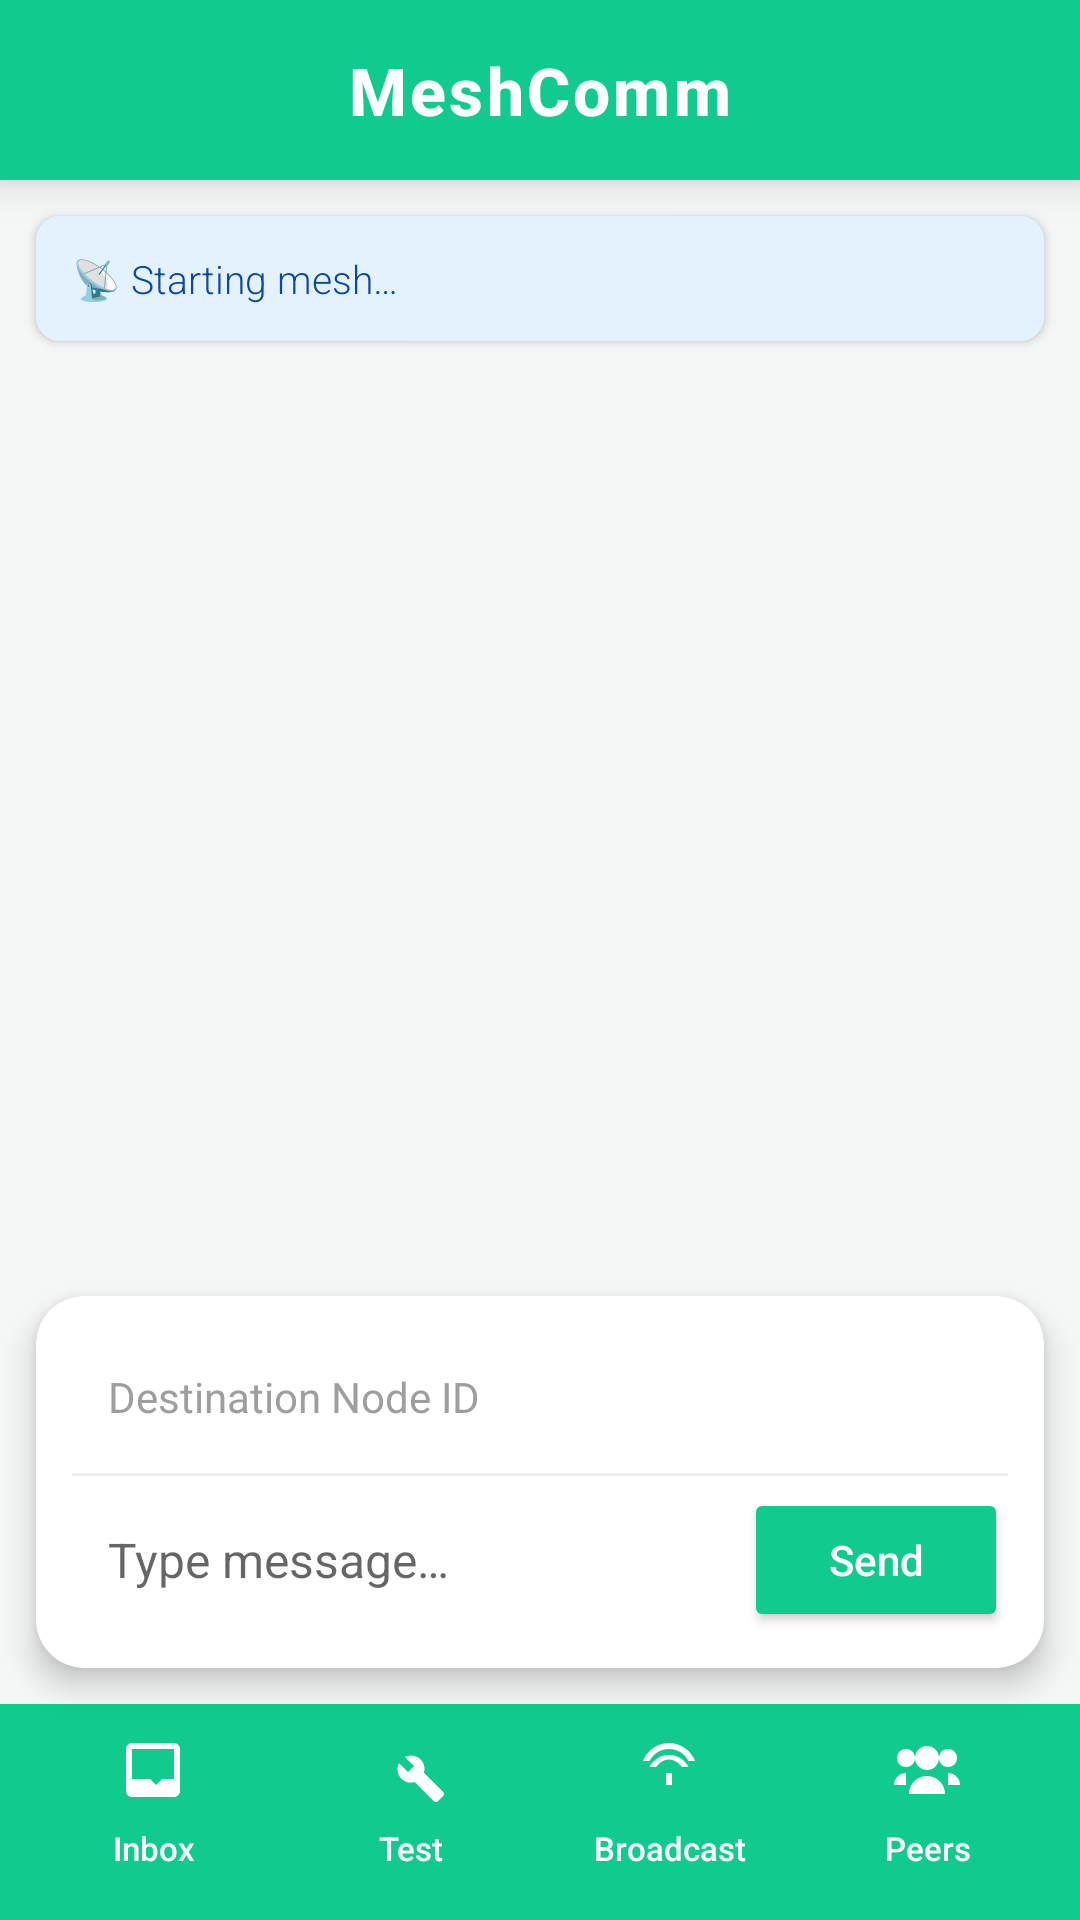

Layout XML and referenced resources for this Android screen:
<!-- AndroidManifest.xml: application theme Theme.AppCompat.Light.NoActionBar -->
<!-- res/layout/activity_main.xml -->
<?xml version="1.0" encoding="utf-8"?>
<LinearLayout xmlns:android="http://schemas.android.com/apk/res/android"
    xmlns:app="http://schemas.android.com/apk/res-auto"
    android:layout_width="match_parent"
    android:layout_height="match_parent"
    android:orientation="vertical"
    android:background="#F4F7F6"> <androidx.cardview.widget.CardView
    android:layout_width="match_parent"
    android:layout_height="60dp"
    app:cardBackgroundColor="#10CA8F"
    app:cardElevation="8dp"
    app:cardCornerRadius="0dp">

    <TextView
        android:layout_width="wrap_content"
        android:layout_height="wrap_content"
        android:layout_gravity="center"
        android:text="MeshComm"
        android:textColor="#FFFFFF"
        android:letterSpacing="0.05"
        android:textSize="22sp"
        android:fontFamily="sans-serif-medium"
        android:textStyle="bold"/>
</androidx.cardview.widget.CardView>

    <androidx.cardview.widget.CardView
        android:layout_width="match_parent"
        android:layout_height="wrap_content"
        android:layout_margin="12dp"
        app:cardCornerRadius="8dp"
        app:cardElevation="2dp">

        <TextView
            android:id="@+id/tvStatus"
            android:layout_width="match_parent"
            android:layout_height="wrap_content"
            android:background="#E3F2FD"
            android:padding="12dp"
            android:text="📡 Starting mesh…"
            android:textColor="#0D47A1"
            android:fontFamily="sans-serif-light"
            android:textSize="13sp"/>
    </androidx.cardview.widget.CardView>

    <androidx.recyclerview.widget.RecyclerView
        android:id="@+id/rvChat"
        android:layout_width="match_parent"
        android:layout_height="0dp"
        android:layout_weight="1"
        android:paddingHorizontal="12dp"
        android:clipToPadding="false"/>

    <androidx.cardview.widget.CardView
        android:layout_width="match_parent"
        android:layout_height="wrap_content"
        android:layout_margin="12dp"
        app:cardCornerRadius="16dp"
        app:cardElevation="6dp">

        <LinearLayout
            android:layout_width="match_parent"
            android:layout_height="wrap_content"
            android:orientation="vertical"
            android:padding="12dp">

            <EditText
                android:id="@+id/etDestination"
                android:layout_width="match_parent"
                android:layout_height="wrap_content"
                android:hint="Destination Node ID"
                android:padding="12dp"
                android:background="@android:color/transparent"
                android:inputType="text"
                android:textSize="14sp"
                android:textColorHint="#9E9E9E"/>

            <View
                android:layout_width="match_parent"
                android:layout_height="1dp"
                android:background="#EEEEEE"
                android:layout_marginVertical="4dp"/>

            <LinearLayout
                android:layout_width="match_parent"
                android:layout_height="wrap_content"
                android:orientation="horizontal"
                android:gravity="center_vertical">

                <EditText
                    android:id="@+id/etMessage"
                    android:layout_width="0dp"
                    android:layout_height="wrap_content"
                    android:layout_weight="1"
                    android:hint="Type message…"
                    android:background="@android:color/transparent"
                    android:padding="12dp"
                    android:inputType="textMultiLine"
                    android:maxLines="4"
                    android:textSize="16sp"/>

                <Button
                    android:id="@+id/btnSend"
                    android:layout_width="wrap_content"
                    android:layout_height="48dp"
                    android:backgroundTint="#10CA8F"
                    android:text="Send"
                    android:textAllCaps="false"
                    android:insetTop="0dp"
                    android:insetBottom="0dp"
                    app:cornerRadius="12dp"
                    android:textColor="#FFFFFF"/>
            </LinearLayout>
        </LinearLayout>
    </androidx.cardview.widget.CardView>

    <LinearLayout
        android:layout_width="match_parent"
        android:layout_height="72dp"
        android:background="#10CA8F"
        android:gravity="center"
        android:paddingHorizontal="8dp">

        <Button
            android:id="@+id/btnInbox"
            style="?android:attr/borderlessButtonStyle"
            android:layout_width="0dp"
            android:layout_height="match_parent"
            android:layout_weight="1"
            android:drawableTop="@drawable/ic_inbox"
            android:text="Inbox"
            android:textAllCaps="false"
            android:textColor="#FFFFFF"
            android:textSize="11sp"/>

        <Button
            android:id="@+id/btnTest"
            style="?android:attr/borderlessButtonStyle"
            android:layout_width="0dp"
            android:layout_height="match_parent"
            android:layout_weight="1"
            android:drawableTop="@drawable/ic_tools"
            android:text="Test"
            android:textAllCaps="false"
            android:textColor="#FFFFFF"
            android:textSize="11sp"/>

        <Button
            android:id="@+id/btnBroadcast"
            style="?android:attr/borderlessButtonStyle"
            android:layout_width="0dp"
            android:layout_height="match_parent"
            android:layout_weight="1"
            android:drawableTop="@drawable/ic_broadcast"
            android:text="Broadcast"
            android:textAllCaps="false"
            android:textColor="#FFFFFF"
            android:textSize="11sp"/>

        <Button
            android:id="@+id/btnPeers"
            style="?android:attr/borderlessButtonStyle"
            android:layout_width="0dp"
            android:layout_height="match_parent"
            android:layout_weight="1"
            android:drawableTop="@drawable/ic_peers"
            android:text="Peers"
            android:textAllCaps="false"
            android:textColor="#FFFFFF"
            android:textSize="11sp"/>
    </LinearLayout>

</LinearLayout>
<!-- resources referenced by this layout -->
<resources>
  <!-- drawable ic_broadcast (drawable) -->
  <vector xmlns:android="http://schemas.android.com/apk/res/android"
      android:width="24dp"
      android:height="24dp"
      android:viewportWidth="24"
      android:viewportHeight="24">
  
      <path
          android:fillColor="#FFFFFF"
          android:pathData="M12,3C8.1,3,4.7,5.5,3.3,9h2.2C6.8,6.5,9.2,5,12,5s5.2,1.5,6.5,4h2.2C19.3,5.5,15.9,3,12,3zM12,7c-2.8,0-5.2,1.5-6.5,4h2.2c1.1-1.5,2.7-2.5,4.3-2.5s3.2,1,4.3,2.5h2.2C17.2,8.5,14.8,7,12,7zM11,13v4h2v-4h-2z"/>
  </vector>
  <!-- drawable ic_inbox (drawable) -->
  <vector xmlns:android="http://schemas.android.com/apk/res/android"
      android:width="24dp"
      android:height="24dp"
      android:viewportWidth="24"
      android:viewportHeight="24">
  
      <path
          android:fillColor="#FFFFFF"
          android:pathData="M19,3H5c-1.1,0-2,0.9-2,2v14c0,1.1,0.9,2,2,2h14c1.1,0,2-0.9,2-2V5c0-1.1-0.9-2-2-2zM19,15h-4l-2,2-2-2H5V5h14v10z"/>
  </vector>
  <!-- drawable ic_peers (drawable) -->
  <vector xmlns:android="http://schemas.android.com/apk/res/android"
      android:width="24dp"
      android:height="24dp"
      android:viewportWidth="24"
      android:viewportHeight="24">
  
      
      <path
          android:fillColor="#FFFFFF"
          android:pathData="M12,12c2.2,0 4,-1.8 4,-4s-1.8,-4 -4,-4 -4,1.8 -4,4 1.8,4 4,4z"/>
  
      
      <path
          android:fillColor="#FFFFFF"
          android:pathData="M12,14c-3.3,0 -6,2.7 -6,6h12c0,-3.3 -2.7,-6 -6,-6z"/>
  
      
      <path
          android:fillColor="#FFFFFF"
          android:pathData="M5,11c1.7,0 3,-1.3 3,-3S6.7,5 5,5 2,6.3 2,8s1.3,3 3,3z"/>
  
      <path
          android:fillColor="#FFFFFF"
          android:pathData="M5,13c-2.2,0 -4,1.8 -4,4h4v-4z"/>
  
      
      <path
          android:fillColor="#FFFFFF"
          android:pathData="M19,11c1.7,0 3,-1.3 3,-3s-1.3,-3 -3,-3 -3,1.3 -3,3 1.3,3 3,3z"/>
  
      <path
          android:fillColor="#FFFFFF"
          android:pathData="M19,13v4h4c0,-2.2 -1.8,-4 -4,-4z"/>
  </vector>
  <!-- drawable ic_tools (drawable) -->
  <vector xmlns:android="http://schemas.android.com/apk/res/android"
      android:width="24dp"
      android:height="24dp"
      android:viewportWidth="24"
      android:viewportHeight="24">
  
      <path
          android:fillColor="#FFFFFF"
          android:pathData="M22.7,19.3l-6.4-6.4c0.5-1.5,0.1-3.2-1.1-4.4-1.4-1.4-3.5-1.7-5.2-0.8l3,3-2,2-3-3c-0.9,1.7-0.6,3.8,0.8,5.2 1.2,1.2,2.9,1.6,4.4,1.1l6.4,6.4c0.4,0.4,1,0.4,1.4,0l1.7-1.7c0.4-0.4,0.4-1,0-1.4z"/>
  </vector>
</resources>
